Run: headless pygame with SDL's dummy video driver; simulated clock (each Clock.tick advances the game by its frame time, no real sleeping); random seed 0; keys injected as events and as key.get_pressed() state; mouse plan: one left click at the window centre at the start of phase 2, then a move to the lower-right quarter at the start of phase 3; restart key SPACE tapped at the start of phases 3 and 4.
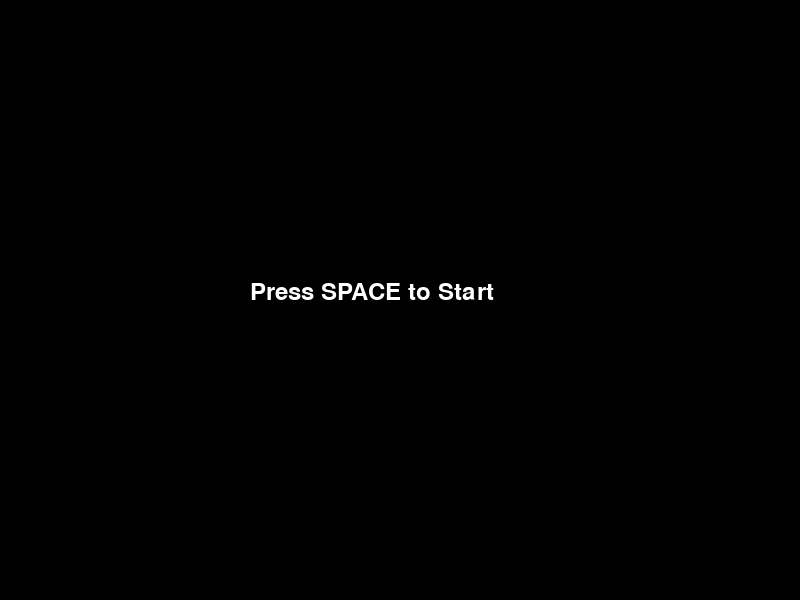
Frame 1 of 4 · flips 1–60 · no input
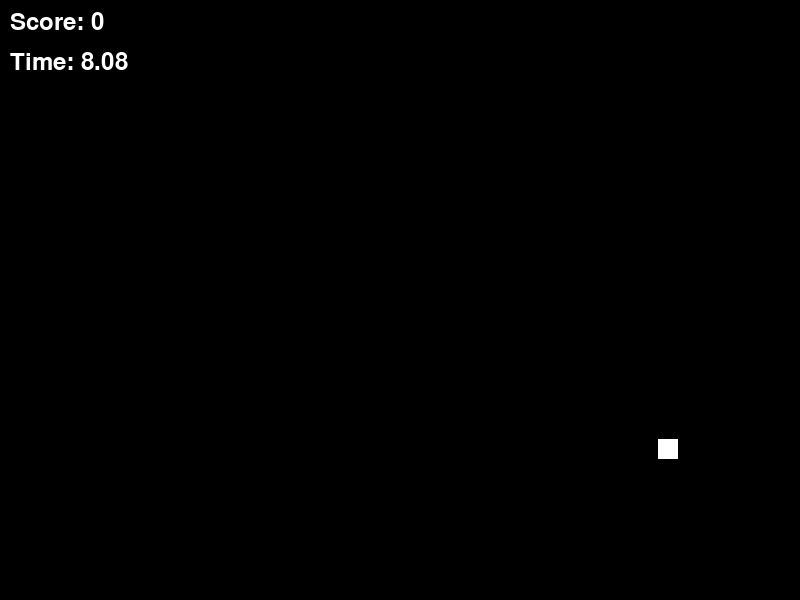
Frame 2 of 4 · flips 61–180 · clicked the window centre · tapped SPACE, RETURN · held RIGHT (→), D
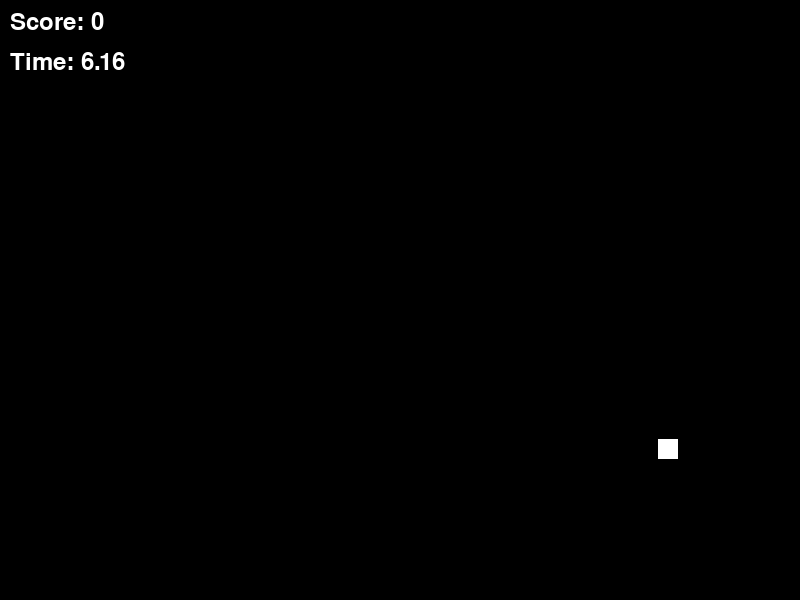
Frame 3 of 4 · flips 181–300 · moved the mouse to the lower-right quarter · tapped SPACE · held DOWN (↓), S
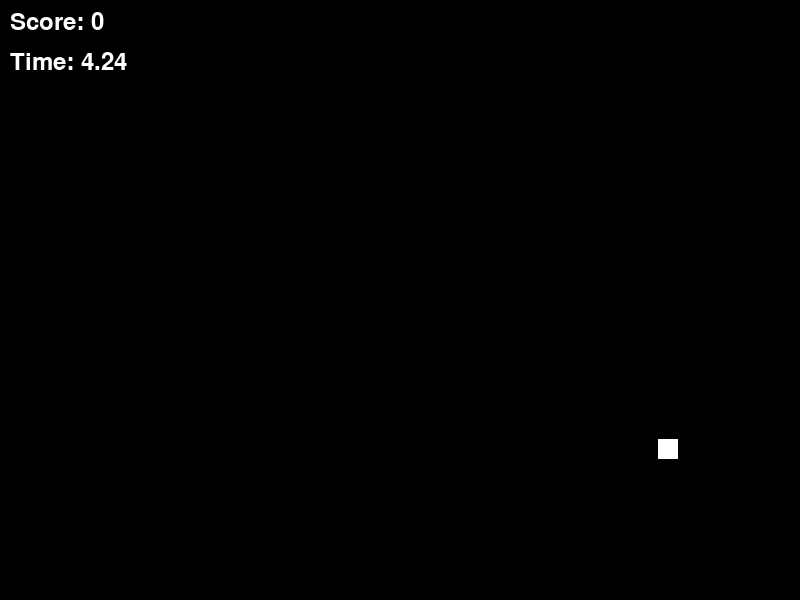
Frame 4 of 4 · flips 301–420 · tapped SPACE · held LEFT (←), A, UP (↑), W

The pygame program that drew these frames:

import pygame
import sys
import random

pygame.init()
screen = pygame.display.set_mode((800, 600))
pygame.display.set_caption("3-State Game")
clock = pygame.time.Clock()

# Game state variables
state = 0  # 0=menu, 1=playing, 2=gameover
score = 0
timer = 10.0
target_x, target_y = random.uniform(0.0, 780.0), random.uniform(0.0, 580.0)

font = pygame.font.Font(None, 36)

running = True
while running:
    dt = clock.tick(60) / 1000.0

    for event in pygame.event.get():
        if event.type == pygame.QUIT:
            running = False
        elif event.type == pygame.KEYDOWN:
            if event.key == pygame.K_SPACE:
                if state == 0:  # Menu
                    state = 1
                    score = 0
                    timer = 10.0
                elif state == 2:  # Gameover
                    state = 0
        elif event.type == pygame.MOUSEBUTTONDOWN:
            if state == 1:  # Playing
                mx, my = pygame.mouse.get_pos()
                if target_x <= mx <= target_x + 20.0 and target_y <= my <= target_y + 20.0:
                    score += 1
                    target_x, target_y = random.uniform(0.0, 780.0), random.uniform(0.0, 580.0)

    if state == 1:  # Playing
        timer -= dt
        if timer <= 0.0:
            state = 2

    screen.fill((0, 0, 0))

    if state == 0:  # Menu
        text = font.render("Press SPACE to Start", True, (255, 255, 255))
        screen.blit(text, (250.0, 280.0))
    elif state == 1:  # Playing
        pygame.draw.rect(screen, (255, 255, 255), (int(target_x), int(target_y), 20, 20))
        score_text = font.render("Score: " + str(score), True, (255, 255, 255))
        screen.blit(score_text, (10, 10))
        timer_text = font.render("Time: " + str(round(timer, 2)), True, (255, 255, 255))
        screen.blit(timer_text, (10, 50))
    elif state == 2:  # Gameover
        gameover_text = font.render("Game Over! Score: " + str(score), True, (255, 255, 255))
        screen.blit(gameover_text, (250.0, 260.0))
        restart_text = font.render("Press SPACE to Restart", True, (255, 255, 255))
        screen.blit(restart_text, (250.0, 300.0))

    pygame.display.flip()

pygame.quit()
sys.exit()
